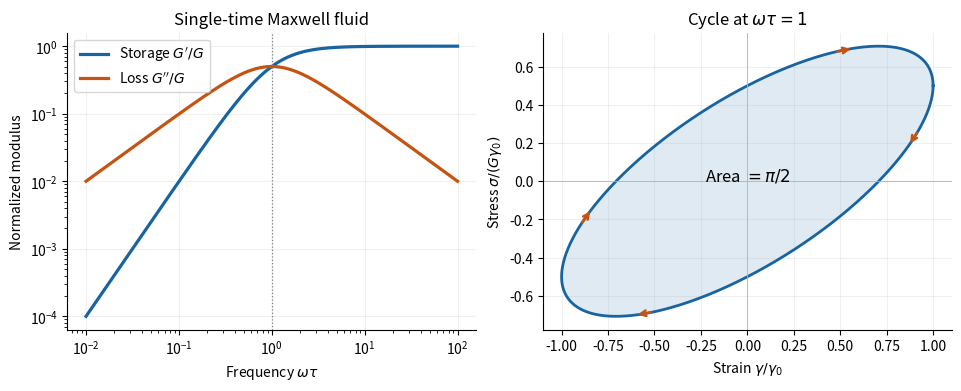

Generate this figure with matplotlib:
"""Original Maxwell response and work cycle; Python 3.14, numpy, matplotlib."""

import matplotlib

matplotlib.use("Agg")
import matplotlib.pyplot as plt
import numpy as np


x = np.geomspace(0.01, 100, 700)
gp = x*x/(1+x*x)
gpp = x/(1+x*x)
fig, axes = plt.subplots(1, 2, figsize=(9.5, 3.8), constrained_layout=True,
                         facecolor="white")
axes[0].loglog(x, gp, color="#1764a0", lw=2.3, label=r"Storage $G'/G$")
axes[0].loglog(x, gpp, color="#c55412", lw=2.3, label=r"Loss $G''/G$")
axes[0].axvline(1, color="0.5", ls=":", lw=0.9)
axes[0].set(xlabel=r"Frequency $\omega\tau$", ylabel="Normalized modulus",
            title="Single-time Maxwell fluid")
axes[0].legend()
t = np.linspace(0, 2*np.pi, 600)
strain = np.cos(t)
stress = 0.5*(np.cos(t)-np.sin(t))
axes[1].fill(strain, stress, color="#1764a0", alpha=0.13)
axes[1].plot(strain, stress, color="#1764a0", lw=2)
for ti in [0.4, 2.1, 3.6, 5.2]:
    lo, hi = ti, ti+0.12
    axes[1].annotate("", xy=(np.cos(hi), .5*(np.cos(hi)-np.sin(hi))),
                     xytext=(np.cos(lo), .5*(np.cos(lo)-np.sin(lo))),
                     arrowprops={"arrowstyle": "->", "color": "#c55412", "lw": 1.8})
axes[1].set(xlabel=r"Strain $\gamma/\gamma_0$",
            ylabel=r"Stress $\sigma/(G\gamma_0)$",
            title=r"Cycle at $\omega\tau=1$")
axes[1].text(0, 0, r"Area $=\pi/2$", ha="center", fontsize=12)
axes[1].axhline(0, lw=0.6, color="0.7")
axes[1].axvline(0, lw=0.6, color="0.7")
for ax in axes:
    ax.grid(alpha=0.18)
    ax.spines[["top", "right"]].set_visible(False)
fig.savefig("paper-1-viscoelasticity.png", dpi=160, facecolor="white")
plt.close(fig)
